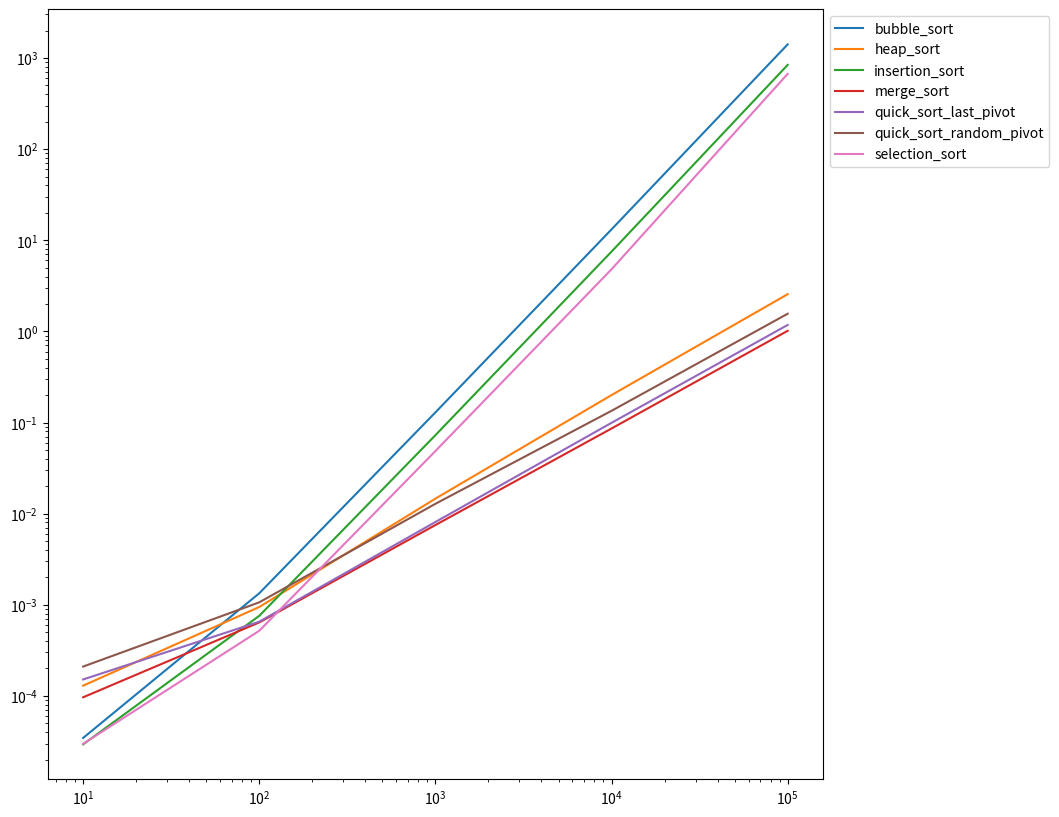

The script that saved this image:
from matplotlib import pyplot as plt
import numpy as np

"""
recomended to use Anaconda Environment --> Spyder or jupyter
when running this script.
"""

x = [10, 100, 1000, 10000, 100000]

plt.yscale("log")
plt.xscale("log")

"""
y-values were got from running benchmark script which is higly cost in time,
so data are saved in this immediate way to be graphed using Matplotlib.
"""

plt.plot(x, np.array([3.4599999999995745e-05,
                      0.001337900000000003,
                      0.12916070000000002,
                      13.1553888,
                      1409.4415357999999]),
         label='bubble_sort')

plt.plot(x, np.array([0.0001296000000000075,
                      0.0009455999999999909,
                      0.014609100000000041,
                      0.2000244000000002,
                      2.5589740000000347]),
         label='heap_sort')

plt.plot(x, np.array([2.940000000001275e-05,
                      0.0007565999999999962,
                      0.0726116,
                      7.505490299999998,
                      839.1033212999998]),
         label='insertion_sort')

plt.plot(x, np.array([9.660000000000224e-05,
                      0.0006404999999999883,
                      0.007498800000000028,
                      0.08596700000000013,
                      1.0144304999998894]),
         label='merge_sort')

plt.plot(x, np.array([0.0001516000000000295,
                      0.0006526000000000032,
                      0.008095799999999986,
                      0.09926670000000115,
                      1.1763576000003013]),
         label='quick_sort_last_pivot')

plt.plot(x, np.array([0.00020999999999998797,
                      0.0010640000000000094,
                      0.012826399999999905,
                      0.13442350000000047,
                      1.5613330999999562]),
         label='quick_sort_random_pivot')

plt.plot(x, np.array([2.980000000002425e-05,
                      0.0005186999999999831,
                      0.04861139999999997,
                      4.801655199999999,
                      668.9253484000001]),
         label='selection_sort')

fig = plt.gcf()
fig.set_size_inches(10, 10)
plt.legend(bbox_to_anchor=(1, 1))
